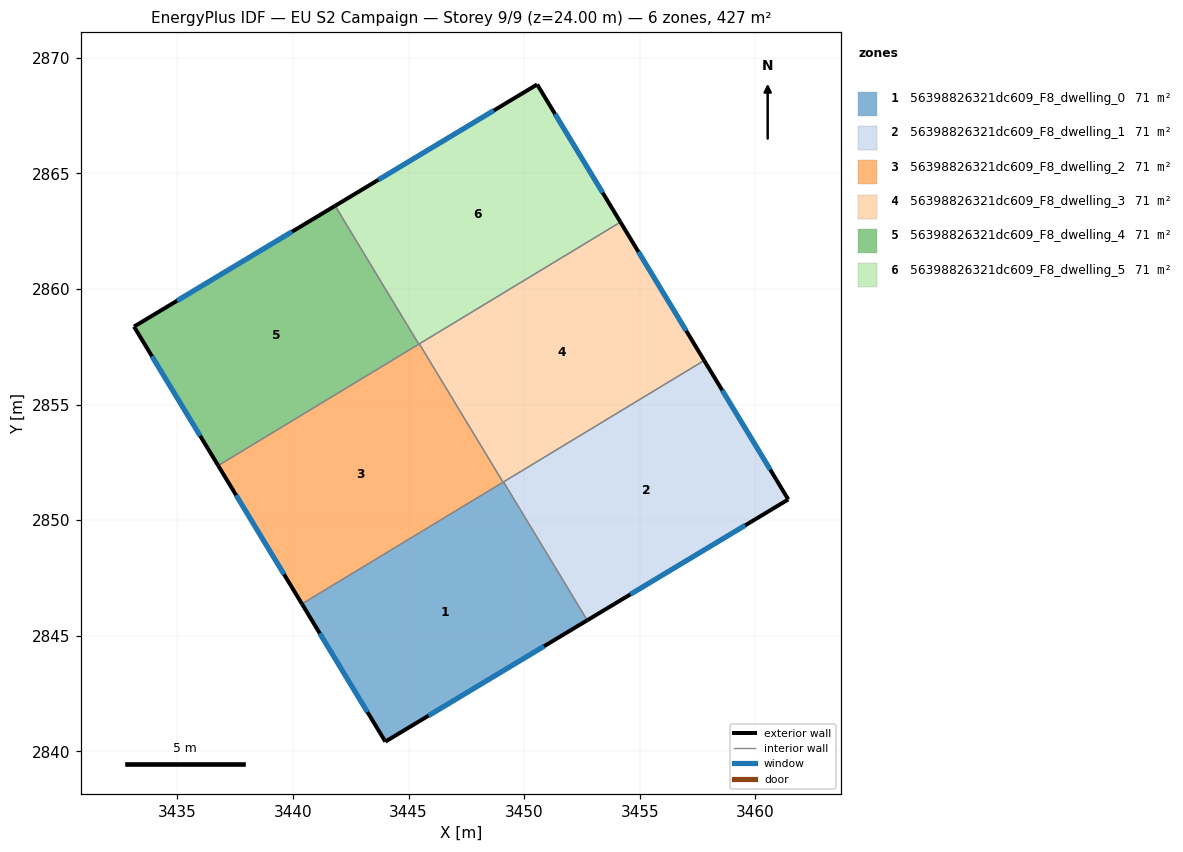
=== STOREY PLAN SPEC (per zone: floor XY polygon, exterior-wall plan segments, windows/doors) ===
zone 1: 56398826321dc609_F8_dwelling_0  (71.1 m²)
  floor: (3449.10, 2851.65) (3452.73, 2845.67) (3443.99, 2840.42) (3440.39, 2846.38)
  exterior wall: (3443.99, 2840.42) – (3452.73, 2845.67)  [10.2 m]
    window: (3445.87, 2841.55) – (3450.86, 2844.55)  [10.0 m²]
  exterior wall: (3440.39, 2846.38) – (3443.99, 2840.42)  [7.0 m]
    window: (3441.16, 2845.10) – (3443.22, 2841.70)  [6.8 m²]
  interior walls: 3
zone 2: 56398826321dc609_F8_dwelling_1  (71.1 m²)
  floor: (3457.78, 2856.91) (3461.42, 2850.90) (3452.73, 2845.67) (3449.10, 2851.65)
  exterior wall: (3461.42, 2850.90) – (3457.78, 2856.91)  [7.0 m]
    window: (3460.64, 2852.18) – (3458.56, 2855.62)  [6.9 m²]
  exterior wall: (3452.73, 2845.67) – (3461.42, 2850.90)  [10.1 m]
    window: (3454.59, 2846.79) – (3459.56, 2849.78)  [9.9 m²]
  interior walls: 2
zone 3: 56398826321dc609_F8_dwelling_2  (71.1 m²)
  floor: (3445.46, 2857.62) (3449.08, 2851.64) (3440.39, 2846.38) (3436.77, 2852.36)
  exterior wall: (3436.77, 2852.36) – (3440.39, 2846.38)  [7.0 m]
    window: (3437.54, 2851.08) – (3439.61, 2847.66)  [6.9 m²]
  interior walls: 4
zone 4: 56398826321dc609_F8_dwelling_3  (71.1 m²)
  floor: (3454.16, 2862.89) (3457.78, 2856.91) (3449.08, 2851.64) (3445.46, 2857.62)
  exterior wall: (3457.78, 2856.91) – (3454.16, 2862.89)  [7.0 m]
    window: (3457.01, 2858.19) – (3454.94, 2861.61)  [6.9 m²]
  interior walls: 4
zone 5: 56398826321dc609_F8_dwelling_4  (71.1 m²)
  floor: (3441.82, 2863.59) (3445.44, 2857.61) (3436.77, 2852.36) (3433.13, 2858.37)
  exterior wall: (3433.13, 2858.37) – (3436.77, 2852.36)  [7.0 m]
    window: (3433.91, 2857.08) – (3435.99, 2853.65)  [6.9 m²]
  exterior wall: (3441.82, 2863.59) – (3433.13, 2858.37)  [10.1 m]
    window: (3439.96, 2862.47) – (3434.99, 2859.49)  [9.9 m²]
  interior walls: 2
zone 6: 56398826321dc609_F8_dwelling_5  (71.1 m²)
  floor: (3450.56, 2868.84) (3454.16, 2862.89) (3445.44, 2857.61) (3441.82, 2863.59)
  exterior wall: (3450.56, 2868.84) – (3441.82, 2863.59)  [10.2 m]
    window: (3448.69, 2867.72) – (3443.69, 2864.72)  [10.0 m²]
  exterior wall: (3454.16, 2862.89) – (3450.56, 2868.84)  [7.0 m]
    window: (3453.39, 2864.16) – (3451.33, 2867.57)  [6.8 m²]
  interior walls: 3

=== DERIVED (storey summary) ===
Building: EU S2 Campaign
Storey: 9 of 9  (floor level z = 24.00 m)
Storey gross floor area: 426.5 m²
Zones on this storey: 6
  - 56398826321dc609_F8_dwelling_0: floor 71.1 m²; exterior wall 17.1 m (51.4 m²); 2 window(s) 16.8 m²; WWR 32.7%
  - 56398826321dc609_F8_dwelling_1: floor 71.1 m²; exterior wall 17.2 m (51.5 m²); 2 window(s) 16.8 m²; WWR 32.7%
  - 56398826321dc609_F8_dwelling_2: floor 71.1 m²; exterior wall 7.0 m (21.0 m²); 1 window(s) 6.9 m²; WWR 32.7%
  - 56398826321dc609_F8_dwelling_3: floor 71.1 m²; exterior wall 7.0 m (21.0 m²); 1 window(s) 6.9 m²; WWR 32.7%
  - 56398826321dc609_F8_dwelling_4: floor 71.1 m²; exterior wall 17.2 m (51.5 m²); 2 window(s) 16.8 m²; WWR 32.7%
  - 56398826321dc609_F8_dwelling_5: floor 71.1 m²; exterior wall 17.2 m (51.5 m²); 2 window(s) 16.8 m²; WWR 32.7%
Zone adjacency (shared interzone walls):
  - 56398826321dc609_F8_dwelling_0 ↔ 56398826321dc609_F8_dwelling_1
  - 56398826321dc609_F8_dwelling_0 ↔ 56398826321dc609_F8_dwelling_2
  - 56398826321dc609_F8_dwelling_0 ↔ 56398826321dc609_F8_dwelling_3
  - 56398826321dc609_F8_dwelling_1 ↔ 56398826321dc609_F8_dwelling_3
  - 56398826321dc609_F8_dwelling_2 ↔ 56398826321dc609_F8_dwelling_3
  - 56398826321dc609_F8_dwelling_2 ↔ 56398826321dc609_F8_dwelling_4
  - 56398826321dc609_F8_dwelling_2 ↔ 56398826321dc609_F8_dwelling_5
  - 56398826321dc609_F8_dwelling_3 ↔ 56398826321dc609_F8_dwelling_5
  - 56398826321dc609_F8_dwelling_4 ↔ 56398826321dc609_F8_dwelling_5